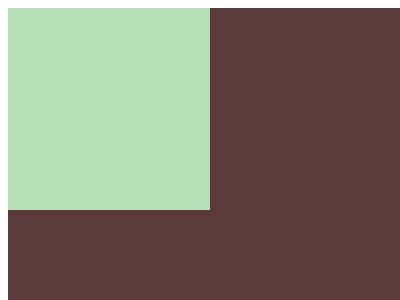

Write the HTML and CSS that draws this image.

<!-- file: battle1.html -->
<!DOCTYPE html>
<html lang="en">
<head>
    <meta charset="UTF-8">
    <meta name="viewport" content="width=device-width, initial-scale=1.0">
    <title>Battle 1</title>
    <link rel="stylesheet" href="battle1.css">
</head>
<body>
    <div class="box">
        <div class="box1"></div>
    </div>
</body>
</html>

/* file: battle1.css */
.box{position: relative;
    width: 400px;
    height: 300px;
background-color: #5d3a3a;
}
.box1{
    position: absolute;
    left: 0;
    top:0;
    width: 200px;
    height: 200px;
    border: 1px solid #b5e0ba;
    background-color:#b5e0ba ;
}